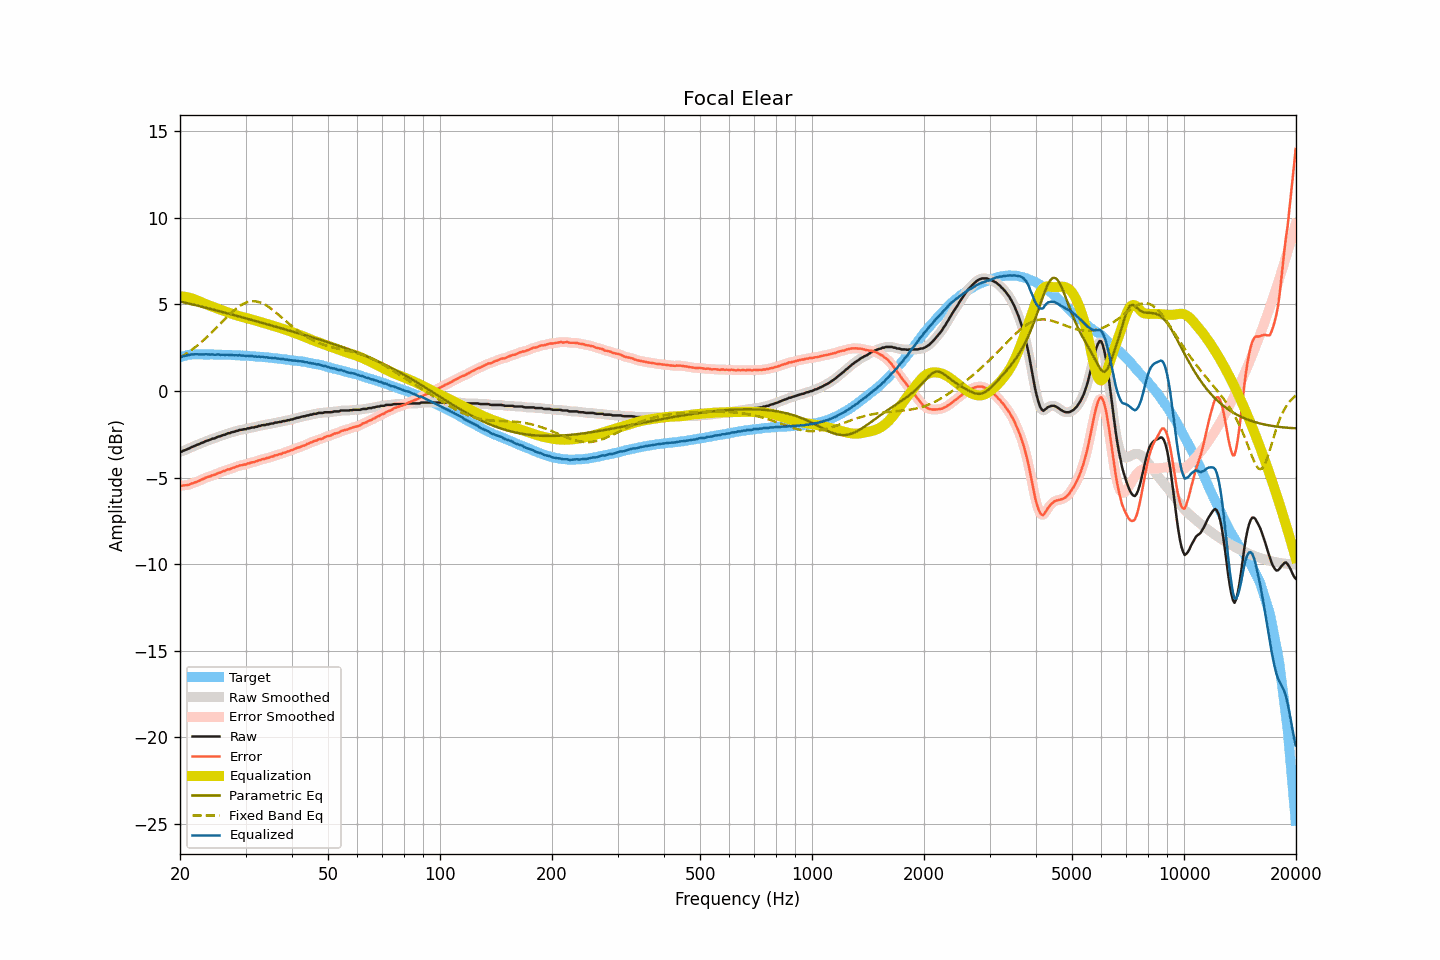

The data file committed next to this chart (first rows):
frequency, raw, smoothed, error, error_smoothed, equalization, parametric_eq, fixed_band_eq, equalized_raw, equalized_smoothed, target
20.00, -3.51, -3.52, -5.45, -5.46, 5.47, 5.17, 1.92, 1.97, 1.96, 1.95
20.20, -3.51, -3.49, -5.48, -5.46, 5.47, 5.15, 1.98, 1.96, 1.98, 1.98
20.40, -3.45, -3.45, -5.45, -5.46, 5.46, 5.13, 2.04, 2.01, 2.00, 2.01
20.61, -3.42, -3.42, -5.44, -5.45, 5.45, 5.11, 2.10, 2.03, 2.03, 2.03
20.81, -3.39, -3.38, -5.44, -5.44, 5.43, 5.08, 2.16, 2.04, 2.05, 2.06
21.02, -3.34, -3.34, -5.42, -5.42, 5.41, 5.06, 2.22, 2.07, 2.07, 2.09
21.23, -3.31, -3.30, -5.40, -5.40, 5.39, 5.04, 2.29, 2.08, 2.09, 2.10
21.44, -3.25, -3.25, -5.35, -5.36, 5.36, 5.02, 2.36, 2.12, 2.11, 2.11
21.66, -3.22, -3.21, -5.33, -5.33, 5.33, 5.00, 2.43, 2.11, 2.12, 2.11
21.87, -3.18, -3.17, -5.29, -5.29, 5.30, 4.97, 2.50, 2.12, 2.12, 2.11
22.09, -3.14, -3.14, -5.26, -5.26, 5.26, 4.95, 2.57, 2.12, 2.12, 2.12
22.31, -3.10, -3.10, -5.22, -5.22, 5.22, 4.93, 2.65, 2.12, 2.12, 2.12
22.54, -3.07, -3.06, -5.19, -5.18, 5.18, 4.91, 2.72, 2.11, 2.12, 2.12
22.76, -3.02, -3.02, -5.14, -5.14, 5.14, 4.88, 2.80, 2.12, 2.11, 2.12
22.99, -2.99, -2.98, -5.10, -5.10, 5.10, 4.86, 2.88, 2.11, 2.11, 2.11
23.22, -2.95, -2.94, -5.06, -5.05, 5.06, 4.84, 2.97, 2.11, 2.12, 2.11
23.45, -2.90, -2.90, -5.01, -5.01, 5.02, 4.81, 3.05, 2.12, 2.12, 2.11
23.69, -2.87, -2.87, -4.98, -4.98, 4.98, 4.79, 3.14, 2.12, 2.11, 2.11
23.92, -2.84, -2.83, -4.94, -4.94, 4.95, 4.77, 3.23, 2.11, 2.12, 2.11
24.16, -2.81, -2.80, -4.92, -4.91, 4.91, 4.74, 3.32, 2.11, 2.11, 2.12
24.40, -2.76, -2.77, -4.87, -4.88, 4.88, 4.72, 3.41, 2.12, 2.11, 2.12
24.65, -2.75, -2.74, -4.85, -4.85, 4.84, 4.69, 3.50, 2.10, 2.10, 2.11
24.89, -2.72, -2.70, -4.82, -4.81, 4.81, 4.67, 3.59, 2.09, 2.11, 2.10
25.14, -2.67, -2.67, -4.77, -4.78, 4.78, 4.65, 3.69, 2.11, 2.10, 2.10
25.39, -2.63, -2.64, -4.73, -4.74, 4.74, 4.62, 3.78, 2.11, 2.10, 2.10
25.65, -2.62, -2.60, -4.72, -4.70, 4.70, 4.60, 3.88, 2.09, 2.10, 2.10
25.91, -2.58, -2.58, -4.67, -4.67, 4.67, 4.57, 3.97, 2.09, 2.09, 2.09
26.16, -2.54, -2.55, -4.63, -4.64, 4.64, 4.55, 4.07, 2.10, 2.09, 2.09
26.43, -2.53, -2.51, -4.61, -4.60, 4.60, 4.52, 4.16, 2.08, 2.09, 2.09
26.69, -2.48, -2.48, -4.56, -4.57, 4.57, 4.50, 4.26, 2.09, 2.09, 2.09
26.96, -2.44, -2.45, -4.52, -4.54, 4.54, 4.47, 4.35, 2.10, 2.09, 2.09
27.23, -2.44, -2.42, -4.52, -4.50, 4.50, 4.45, 4.44, 2.07, 2.09, 2.08
27.50, -2.39, -2.40, -4.47, -4.48, 4.47, 4.42, 4.53, 2.08, 2.07, 2.08
27.77, -2.37, -2.37, -4.44, -4.44, 4.44, 4.40, 4.61, 2.07, 2.07, 2.07
28.05, -2.35, -2.34, -4.42, -4.41, 4.41, 4.37, 4.69, 2.06, 2.07, 2.07
28.33, -2.31, -2.31, -4.36, -4.37, 4.38, 4.35, 4.76, 2.07, 2.06, 2.06
28.62, -2.30, -2.28, -4.35, -4.34, 4.35, 4.32, 4.84, 2.05, 2.06, 2.06
28.90, -2.25, -2.26, -4.30, -4.31, 4.32, 4.30, 4.90, 2.08, 2.06, 2.06
29.19, -2.25, -2.24, -4.29, -4.29, 4.30, 4.27, 4.96, 2.05, 2.06, 2.04
29.48, -2.23, -2.23, -4.28, -4.27, 4.27, 4.25, 5.02, 2.04, 2.04, 2.05
29.78, -2.21, -2.21, -4.25, -4.25, 4.25, 4.22, 5.06, 2.04, 2.03, 2.04
30.08, -2.21, -2.19, -4.24, -4.23, 4.22, 4.20, 5.10, 2.02, 2.03, 2.04
30.38, -2.16, -2.17, -4.18, -4.20, 4.20, 4.17, 5.14, 2.04, 2.03, 2.03
30.68, -2.16, -2.15, -4.18, -4.17, 4.18, 4.15, 5.16, 2.02, 2.03, 2.02
30.99, -2.13, -2.13, -4.14, -4.14, 4.15, 4.12, 5.18, 2.02, 2.02, 2.01
31.30, -2.11, -2.11, -4.12, -4.12, 4.12, 4.09, 5.19, 2.02, 2.01, 2.01
31.61, -2.11, -2.10, -4.11, -4.10, 4.09, 4.07, 5.19, 1.99, 2.00, 2.01
31.93, -2.07, -2.08, -4.06, -4.07, 4.07, 4.04, 5.18, 2.00, 1.99, 2.00
32.24, -2.07, -2.06, -4.05, -4.04, 4.04, 4.02, 5.16, 1.97, 1.98, 1.98
32.57, -2.02, -2.03, -4.00, -4.01, 4.01, 3.99, 5.14, 2.00, 1.98, 1.98
32.89, -2.02, -2.00, -3.99, -3.98, 3.99, 3.97, 5.11, 1.97, 1.98, 1.98
33.22, -1.98, -1.99, -3.94, -3.95, 3.96, 3.94, 5.07, 1.98, 1.97, 1.97
33.55, -1.97, -1.97, -3.93, -3.93, 3.93, 3.91, 5.03, 1.96, 1.96, 1.96
33.89, -1.97, -1.95, -3.92, -3.91, 3.90, 3.89, 4.98, 1.94, 1.95, 1.95
34.23, -1.93, -1.94, -3.87, -3.88, 3.88, 3.86, 4.92, 1.95, 1.94, 1.95
34.57, -1.93, -1.92, -3.86, -3.85, 3.85, 3.83, 4.86, 1.92, 1.93, 1.93
34.92, -1.90, -1.90, -3.82, -3.83, 3.82, 3.81, 4.80, 1.93, 1.92, 1.92
35.27, -1.88, -1.88, -3.79, -3.79, 3.79, 3.78, 4.73, 1.92, 1.91, 1.92
35.62, -1.88, -1.86, -3.78, -3.76, 3.77, 3.76, 4.66, 1.89, 1.91, 1.90
35.97, -1.83, -1.84, -3.72, -3.74, 3.74, 3.73, 4.58, 1.91, 1.90, 1.89
... 635 more rows
